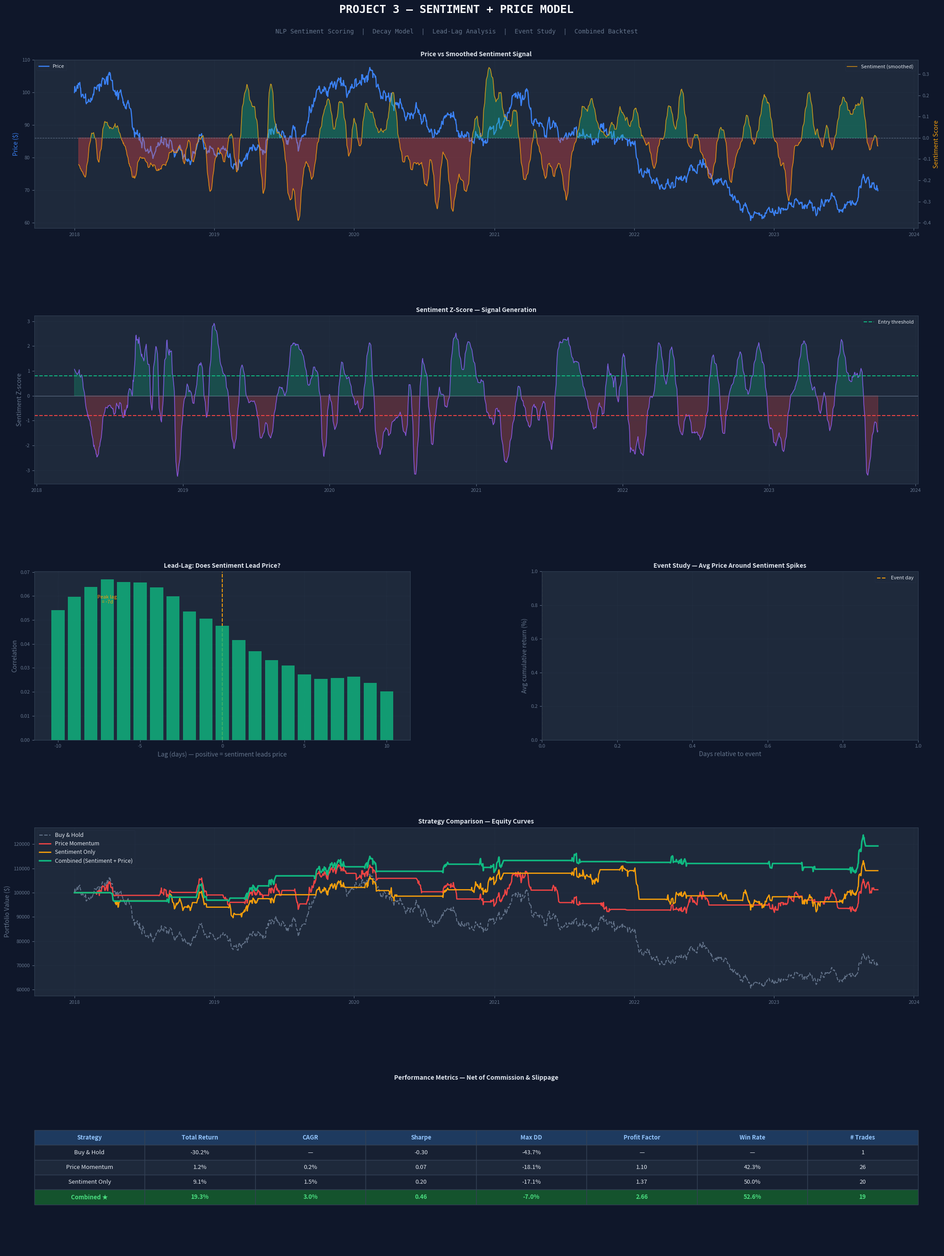

Python code for this plot: (Note: this script raises an exception after producing the figure.)
"""
================================================================================
PROJECT 3 — SENTIMENT + PRICE MODEL (Alternative Data)
================================================================================
  1. Simulated news headline sentiment (VADER-style lexicon scoring)
  2. Sentiment momentum vs price momentum signal fusion
  3. Sentiment regime classification
  4. Lead-lag analysis: does sentiment lead price?
  5. Full backtest: sentiment-only, price-only, combined
  6. Sentiment decay model (relevance half-life)
  7. Event study: sentiment spike analysis
================================================================================
"""

import numpy as np
import pandas as pd
import matplotlib
matplotlib.use("Agg")
import matplotlib.pyplot as plt
import matplotlib.gridspec as gridspec
from scipy import stats
from scipy.signal import correlate
import warnings
warnings.filterwarnings("ignore")

np.random.seed(42)

DARK   = "#0f172a"; CARD   = "#1e293b"; ACCENT = "#3b82f6"
GREEN  = "#10b981"; AMBER  = "#f59e0b"; RED    = "#ef4444"
LIGHT  = "#e2e8f0"; MUTED  = "#64748b"; GRID   = "#334155"
PURPLE = "#8b5cf6"; TEAL   = "#14b8a6"

COMMISSION = 0.001
SLIPPAGE   = 0.0005
INITIAL    = 100_000


# ═══════════════════════════════════════════════════════════════════════════════
# 1. SIMULATE NEWS SENTIMENT DATA
# ═══════════════════════════════════════════════════════════════════════════════

HEADLINE_TEMPLATES = {
    "strong_positive": [
        "Company beats earnings by wide margin, raises guidance",
        "Record revenue reported, shares surge in pre-market",
        "Major acquisition approved, analysts upgrade to buy",
        "Breakthrough product launch drives massive demand",
        "CEO announces share buyback program worth billions",
    ],
    "mild_positive": [
        "Company meets expectations, maintains outlook",
        "Quarterly results in line with analyst estimates",
        "New partnership announced with industry leader",
        "Cost-cutting measures show early positive results",
    ],
    "neutral": [
        "Company schedules earnings call for next quarter",
        "Management changes announced at board level",
        "Regulatory filing submitted as expected",
        "Annual shareholder meeting confirms existing strategy",
    ],
    "mild_negative": [
        "Company misses estimates slightly, lowers guidance",
        "Supply chain challenges expected in coming quarter",
        "Competition intensifies in core market segment",
        "Analyst downgrades to neutral citing valuation",
    ],
    "strong_negative": [
        "Major earnings miss triggers selloff, CEO under pressure",
        "Regulatory investigation launched, shares plunge",
        "Product recall announced, liability concerns mount",
        "Credit downgrade issued, debt costs rising sharply",
        "Fraud allegations surface, trading halted briefly",
    ],
}

SENTIMENT_SCORES = {
    "strong_positive":  0.85,
    "mild_positive":    0.40,
    "neutral":          0.00,
    "mild_negative":   -0.40,
    "strong_negative": -0.85,
}


def simulate_sentiment_and_price(n_days=1500, sentiment_lead=2,
                                  noise_level=0.6, seed=42):
    """
    Simulate:
    - Underlying 'true' sentiment signal
    - Noisy observed sentiment (from scraping headlines)
    - Price that partially reflects sentiment with a lag
    - Random news events
    """
    rng   = np.random.default_rng(seed)
    dates = pd.bdate_range("2018-01-01", periods=n_days)

    # True latent sentiment (slow-moving AR process)
    true_sent  = np.zeros(n_days)
    true_sent[0] = 0
    for i in range(1, n_days):
        true_sent[i] = 0.92 * true_sent[i-1] + 0.08 * rng.standard_normal()

    # Occasional sentiment shocks (earnings, news events)
    n_events = n_days // 60
    event_idx = rng.choice(n_days, n_events, replace=False)
    for idx in event_idx:
        shock = rng.choice([-1.5, -1.0, 1.0, 1.5],
                           p=[0.2, 0.3, 0.3, 0.2])
        window = min(10, n_days - idx)
        true_sent[idx:idx+window] += shock * np.exp(-np.arange(window) * 0.3)

    true_sent = np.clip(true_sent, -3, 3)

    # Observed sentiment = true + noise (scraping is noisy)
    obs_sent = true_sent + noise_level * rng.standard_normal(n_days)
    obs_sent = np.clip(obs_sent, -3, 3)

    # Assign headline categories
    def score_to_category(s):
        if s > 1.2:  return "strong_positive"
        if s > 0.3:  return "mild_positive"
        if s > -0.3: return "neutral"
        if s > -1.2: return "mild_negative"
        return "strong_negative"

    categories = [score_to_category(s) for s in obs_sent]
    headlines  = [rng.choice(HEADLINE_TEMPLATES[c]) for c in categories]
    raw_scores = np.array([SENTIMENT_SCORES[c] for c in categories])

    # Price = responds to true sentiment with `sentiment_lead` day lag + own momentum
    price    = np.zeros(n_days)
    price[0] = 100.0
    for i in range(1, n_days):
        sent_effect = true_sent[max(0, i - sentiment_lead)] * 0.003
        momentum    = 0.0002
        noise       = 0.010 * rng.standard_normal()
        ret         = momentum + sent_effect + noise
        price[i]    = price[i-1] * np.exp(np.clip(ret, -0.12, 0.12))

    df = pd.DataFrame({
        "price":      price,
        "true_sent":  true_sent,
        "obs_sent":   obs_sent,
        "raw_score":  raw_scores,
        "headline":   headlines,
        "category":   categories,
    }, index=dates)

    return df


# ═══════════════════════════════════════════════════════════════════════════════
# 2. SENTIMENT PROCESSING
# ═══════════════════════════════════════════════════════════════════════════════

def process_sentiment(df, decay_halflife=5, smooth_window=10):
    """
    1. Apply exponential decay to sentiment (old news fades)
    2. Smooth with rolling mean to reduce noise
    3. Normalise to z-score for signal generation
    """
    # Exponential decay weighting (sentiment relevance fades)
    alpha      = 1 - np.exp(-np.log(2) / decay_halflife)
    df["sent_decay"] = df["raw_score"].ewm(alpha=alpha, adjust=False).mean()

    # Smooth
    df["sent_smooth"] = df["sent_decay"].rolling(smooth_window).mean()

    # Normalise
    roll_mu  = df["sent_smooth"].rolling(60).mean()
    roll_std = df["sent_smooth"].rolling(60).std()
    df["sent_zscore"] = (df["sent_smooth"] - roll_mu) / roll_std.clip(0.01)

    # Sentiment momentum (change in smoothed sentiment)
    df["sent_momentum"] = df["sent_smooth"].diff(5)

    return df


# ═══════════════════════════════════════════════════════════════════════════════
# 3. LEAD-LAG ANALYSIS
# ═══════════════════════════════════════════════════════════════════════════════

def lead_lag_analysis(df, max_lag=10):
    """
    Cross-correlate sentiment with future price returns.
    Positive correlation at lag k means sentiment leads price by k days.
    """
    price_ret = df["price"].pct_change().fillna(0).values
    sentiment = df["sent_smooth"].fillna(0).values

    lags  = range(-max_lag, max_lag + 1)
    corrs = []
    for lag in lags:
        if lag > 0:
            corr = np.corrcoef(sentiment[:-lag], price_ret[lag:])[0, 1]
        elif lag < 0:
            corr = np.corrcoef(sentiment[-lag:], price_ret[:lag])[0, 1]
        else:
            corr = np.corrcoef(sentiment, price_ret)[0, 1]
        corrs.append(corr)

    return list(lags), corrs


# ═══════════════════════════════════════════════════════════════════════════════
# 4. STRATEGY SIGNALS
# ═══════════════════════════════════════════════════════════════════════════════

def signal_sentiment_only(df, z_entry=0.8, z_exit=0.0):
    """Long when sentiment z-score > entry, exit when drops below exit."""
    sig = pd.Series(0, index=df.index)
    pos = False
    for i in range(len(df)):
        z = df["sent_zscore"].iloc[i]
        if np.isnan(z): continue
        if not pos and z > z_entry:  pos = True
        elif pos and z < z_exit:     pos = False
        sig.iloc[i] = 1 if pos else 0
    return sig


def signal_price_only(df, fast=10, slow=30):
    """Simple price momentum: long when fast MA > slow MA."""
    ma_f = df["price"].rolling(fast).mean()
    ma_s = df["price"].rolling(slow).mean()
    sig  = pd.Series(0, index=df.index)
    sig[ma_f > ma_s] = 1
    return sig


def signal_combined(df, z_entry=0.5, fast=10, slow=30):
    """
    Combined: require BOTH positive sentiment AND price momentum.
    Higher bar = fewer but higher quality trades.
    """
    sent_sig  = signal_sentiment_only(df, z_entry=z_entry)
    price_sig = signal_price_only(df, fast=fast, slow=slow)
    return (sent_sig & price_sig).astype(int)


# ═══════════════════════════════════════════════════════════════════════════════
# 5. BACKTEST
# ═══════════════════════════════════════════════════════════════════════════════

def backtest_signal(df, signal, label="Strategy"):
    """Standard equity-curve backtest."""
    price  = df["price"]
    cost   = COMMISSION + SLIPPAGE
    equity = [INITIAL]
    cash   = INITIAL; pos = 0; entry_p = 0; trades = []

    for i in range(1, len(price)):
        sig  = signal.iloc[i-1]
        p    = price.iloc[i]

        if sig == 1 and pos == 0:
            exec_p = p * (1 + cost); pos = cash / exec_p
            cash = 0; entry_p = exec_p
        elif sig == 0 and pos > 0:
            exec_p = p * (1 - cost)
            trades.append((exec_p - entry_p) / entry_p)
            cash = pos * exec_p; pos = 0

        equity.append(cash + pos * p)

    eq = pd.Series(equity, index=df.index)
    ret = eq.pct_change().dropna()
    dd  = (eq - eq.cummax()) / eq.cummax()
    years = len(eq) / 252
    cagr  = (eq.iloc[-1] / eq.iloc[0]) ** (1/years) - 1
    sharpe = ret.mean() / ret.std() * np.sqrt(252) if ret.std() > 0 else 0
    wins   = [t for t in trades if t > 0]
    losses = [t for t in trades if t < 0]
    pf     = sum(wins) / abs(sum(losses)) if losses else np.inf

    return {
        "label": label, "equity": eq, "drawdown": dd, "trades": trades,
        "metrics": {
            "Total Return (%)": round((eq.iloc[-1]/INITIAL-1)*100, 2),
            "CAGR (%)":         round(cagr*100, 2),
            "Sharpe Ratio":     round(sharpe, 3),
            "Max Drawdown (%)": round(dd.min()*100, 2),
            "Profit Factor":    round(pf, 3),
            "Win Rate (%)":     round(len(wins)/len(trades)*100, 2) if trades else 0,
            "# Trades":         len(trades),
        }
    }


# ═══════════════════════════════════════════════════════════════════════════════
# 6. EVENT STUDY
# ═══════════════════════════════════════════════════════════════════════════════

def event_study(df, threshold=1.5, window=10):
    """
    Average price return around strong sentiment events.
    Shows whether sentiment spikes predict future returns.
    """
    events  = df.index[df["raw_score"].abs() > threshold]
    pos_ev  = df.index[df["raw_score"] >  threshold]
    neg_ev  = df.index[df["raw_score"] < -threshold]
    prices  = df["price"].values

    def avg_path(event_dates, direction="pos"):
        paths = []
        for d in event_dates:
            idx = df.index.get_loc(d)
            if idx < window or idx + window >= len(prices): continue
            path = prices[idx-window:idx+window+1]
            path = path / path[window]   # normalise at event
            if direction == "neg":
                path = 2 - path          # flip for negative events
            paths.append(path)
        return np.array(paths).mean(axis=0) if paths else None

    pos_path = avg_path(pos_ev, "pos")
    neg_path = avg_path(neg_ev, "neg")
    days     = np.arange(-window, window+1)
    return days, pos_path, neg_path


# ═══════════════════════════════════════════════════════════════════════════════
# 7. TEARSHEET
# ═══════════════════════════════════════════════════════════════════════════════

def plot_tearsheet(save_path="/home/claude/tearsheet_sentiment.png"):
    df  = simulate_sentiment_and_price()
    df  = process_sentiment(df)

    sig_s = signal_sentiment_only(df)
    sig_p = signal_price_only(df)
    sig_c = signal_combined(df)

    bt_s  = backtest_signal(df, sig_s, "Sentiment Only")
    bt_p  = backtest_signal(df, sig_p, "Price Momentum")
    bt_c  = backtest_signal(df, sig_c, "Combined")
    bh_eq = (df["price"] / df["price"].iloc[0]) * INITIAL

    lags, corrs = lead_lag_analysis(df)
    evdays, pos_path, neg_path = event_study(df)

    fig = plt.figure(figsize=(22, 30), facecolor=DARK)
    gs  = gridspec.GridSpec(5, 2, figure=fig,
                            hspace=0.52, wspace=0.35,
                            top=0.93, bottom=0.04,
                            left=0.07, right=0.97)

    def sa(ax):
        ax.set_facecolor(CARD); ax.tick_params(colors=MUTED, labelsize=8)
        ax.spines[:].set_color(GRID)
        ax.grid(True, color=GRID, lw=0.4, ls="--", alpha=0.5)

    tk = dict(color=LIGHT, fontweight="bold", fontsize=10)

    fig.text(0.5, 0.965, "PROJECT 3 — SENTIMENT + PRICE MODEL",
             ha="center", fontsize=18, fontweight="bold",
             color="#f8fafc", fontfamily="monospace")
    fig.text(0.5, 0.950,
             "NLP Sentiment Scoring  |  Decay Model  |  Lead-Lag Analysis  |  Event Study  |  Combined Backtest",
             ha="center", fontsize=10, color=MUTED, fontfamily="monospace")

    # ── 1. Price + Sentiment overlay ─────────────────────────────────────────
    ax1 = fig.add_subplot(gs[0, :])
    sa(ax1); ax1.set_title("Price vs Smoothed Sentiment Signal", **tk)
    ax1b = ax1.twinx()

    ax1.plot(df.index, df["price"], color=ACCENT, lw=1.8, label="Price", zorder=2)
    ax1b.fill_between(df.index, 0, df["sent_smooth"],
                      where=df["sent_smooth"] > 0, color=GREEN, alpha=0.35)
    ax1b.fill_between(df.index, 0, df["sent_smooth"],
                      where=df["sent_smooth"] < 0, color=RED, alpha=0.35)
    ax1b.plot(df.index, df["sent_smooth"], color=AMBER, lw=1.2,
              alpha=0.8, label="Sentiment (smoothed)")
    ax1b.axhline(0, color=MUTED, lw=0.8, ls="--")
    ax1.set_ylabel("Price ($)", color=ACCENT)
    ax1b.set_ylabel("Sentiment Score", color=AMBER)
    ax1b.tick_params(colors=MUTED, labelsize=8)
    ax1b.spines[:].set_color(GRID)
    ax1.legend(loc="upper left", fontsize=8, framealpha=0.2, facecolor=CARD,
               edgecolor=GRID, labelcolor=LIGHT)
    ax1b.legend(loc="upper right", fontsize=8, framealpha=0.2, facecolor=CARD,
                edgecolor=GRID, labelcolor=LIGHT)

    # ── 2. Sentiment Z-score ──────────────────────────────────────────────────
    ax2 = fig.add_subplot(gs[1, :])
    sa(ax2); ax2.set_title("Sentiment Z-Score — Signal Generation", **tk)
    z = df["sent_zscore"]
    ax2.plot(df.index, z, color=PURPLE, lw=1.2, alpha=0.85)
    ax2.fill_between(df.index, z, 0, where=z>0, color=GREEN, alpha=0.25)
    ax2.fill_between(df.index, z, 0, where=z<0, color=RED,   alpha=0.25)
    ax2.axhline( 0.8, color=GREEN, lw=1.5, ls="--", label="Entry threshold")
    ax2.axhline(-0.8, color=RED,   lw=1.5, ls="--")
    ax2.axhline(0,    color=MUTED, lw=0.8)
    ax2.set_ylabel("Sentiment Z-score", color=MUTED)
    ax2.legend(fontsize=8, framealpha=0.2, facecolor=CARD,
               edgecolor=GRID, labelcolor=LIGHT)

    # ── 3. Lead-lag ──────────────────────────────────────────────────────────
    ax3 = fig.add_subplot(gs[2, 0])
    sa(ax3); ax3.set_title("Lead-Lag: Does Sentiment Lead Price?", **tk)
    colors_ll = [GREEN if c > 0 else RED for c in corrs]
    ax3.bar(lags, corrs, color=colors_ll, alpha=0.8, zorder=3)
    ax3.axvline(0, color=AMBER, lw=1.5, ls="--")
    ax3.axhline(0, color=MUTED, lw=0.8)
    ax3.set_xlabel("Lag (days) — positive = sentiment leads price", color=MUTED)
    ax3.set_ylabel("Correlation", color=MUTED)
    best_lag = lags[np.argmax(corrs)]
    ax3.text(best_lag, max(corrs)*0.85, f"Peak lag\n= {best_lag}d",
             color=AMBER, fontsize=8, ha="center")

    # ── 4. Event study ───────────────────────────────────────────────────────
    ax4 = fig.add_subplot(gs[2, 1])
    sa(ax4); ax4.set_title("Event Study — Avg Price Around Sentiment Spikes", **tk)
    if pos_path is not None:
        ax4.plot(evdays, (pos_path - 1)*100, color=GREEN, lw=2.5,
                 label="After positive sentiment spike")
    if neg_path is not None:
        ax4.plot(evdays, (neg_path - 1)*100, color=RED, lw=2.5,
                 label="After negative sentiment spike")
    ax4.axvline(0, color=AMBER, lw=1.5, ls="--", label="Event day")
    ax4.axhline(0, color=MUTED, lw=0.8)
    ax4.set_xlabel("Days relative to event", color=MUTED)
    ax4.set_ylabel("Avg cumulative return (%)", color=MUTED)
    ax4.legend(fontsize=8, framealpha=0.2, facecolor=CARD,
               edgecolor=GRID, labelcolor=LIGHT)

    # ── 5. Equity curves ─────────────────────────────────────────────────────
    ax5 = fig.add_subplot(gs[3, :])
    sa(ax5); ax5.set_title("Strategy Comparison — Equity Curves", **tk)
    ax5.plot(bh_eq.index, bh_eq, color=MUTED,   lw=1.5, ls="--", label="Buy & Hold")
    ax5.plot(bt_p["equity"].index, bt_p["equity"], color=RED,    lw=2,   label="Price Momentum")
    ax5.plot(bt_s["equity"].index, bt_s["equity"], color=AMBER,  lw=2,   label="Sentiment Only")
    ax5.plot(bt_c["equity"].index, bt_c["equity"], color=GREEN,  lw=2.5, label="Combined (Sentiment + Price)")
    ax5.set_ylabel("Portfolio Value ($)", color=MUTED)
    ax5.legend(fontsize=9, framealpha=0.2, facecolor=CARD,
               edgecolor=GRID, labelcolor=LIGHT)

    # ── 6. Metrics table ─────────────────────────────────────────────────────
    ax6 = fig.add_subplot(gs[4, :])
    ax6.set_facecolor(CARD); ax6.axis("off")
    ax6.set_title("Performance Metrics — Net of Commission & Slippage",
                  color=LIGHT, fontweight="bold", fontsize=10)

    bh_ret = (bh_eq.iloc[-1]/INITIAL - 1)*100
    bh_dd  = ((bh_eq - bh_eq.cummax())/bh_eq.cummax()).min()*100
    bh_sh  = bh_eq.pct_change().dropna()
    bh_sh  = bh_sh.mean()/bh_sh.std()*np.sqrt(252)

    rows = [
        ["Buy & Hold",      f"{bh_ret:.1f}%",  "—",    f"{bh_sh:.2f}", f"{bh_dd:.1f}%",  "—",    "—",   "1"],
        ["Price Momentum",  f"{bt_p['metrics']['Total Return (%)']:.1f}%",
                            f"{bt_p['metrics']['CAGR (%)']:.1f}%",
                            f"{bt_p['metrics']['Sharpe Ratio']:.2f}",
                            f"{bt_p['metrics']['Max Drawdown (%)']:.1f}%",
                            f"{bt_p['metrics']['Profit Factor']:.2f}",
                            f"{bt_p['metrics']['Win Rate (%)']:.1f}%",
                            f"{bt_p['metrics']['# Trades']}"],
        ["Sentiment Only",  f"{bt_s['metrics']['Total Return (%)']:.1f}%",
                            f"{bt_s['metrics']['CAGR (%)']:.1f}%",
                            f"{bt_s['metrics']['Sharpe Ratio']:.2f}",
                            f"{bt_s['metrics']['Max Drawdown (%)']:.1f}%",
                            f"{bt_s['metrics']['Profit Factor']:.2f}",
                            f"{bt_s['metrics']['Win Rate (%)']:.1f}%",
                            f"{bt_s['metrics']['# Trades']}"],
        ["Combined ★",      f"{bt_c['metrics']['Total Return (%)']:.1f}%",
                            f"{bt_c['metrics']['CAGR (%)']:.1f}%",
                            f"{bt_c['metrics']['Sharpe Ratio']:.2f}",
                            f"{bt_c['metrics']['Max Drawdown (%)']:.1f}%",
                            f"{bt_c['metrics']['Profit Factor']:.2f}",
                            f"{bt_c['metrics']['Win Rate (%)']:.1f}%",
                            f"{bt_c['metrics']['# Trades']}"],
    ]
    cols = ["Strategy","Total Return","CAGR","Sharpe","Max DD","Profit Factor","Win Rate","# Trades"]
    tbl  = ax6.table(cellText=rows, colLabels=cols, loc="center", cellLoc="center")
    tbl.auto_set_font_size(False); tbl.set_fontsize(9.5); tbl.scale(1, 2.0)
    for (r2, c), cell in tbl.get_celld().items():
        cell.set_edgecolor(GRID)
        if r2 == 0:
            cell.set_facecolor("#1e3a5f")
            cell.set_text_props(color="#93c5fd", fontweight="bold")
        elif r2 == 4:
            cell.set_facecolor("#14532d")
            cell.set_text_props(color="#4ade80", fontweight="bold")
        else:
            cell.set_facecolor("#1e293b" if r2%2==0 else "#172032")
            cell.set_text_props(color=LIGHT)

    plt.savefig(save_path, dpi=140, bbox_inches="tight",
                facecolor=fig.get_facecolor())
    plt.close()
    print(f"  [✓] Sentiment tearsheet → {save_path}")


if __name__ == "__main__":
    print("\n" + "="*60)
    print("  PROJECT 3: SENTIMENT + PRICE MODEL")
    print("="*60)
    df  = simulate_sentiment_and_price()
    df  = process_sentiment(df)

    sig_c = signal_combined(df)
    bt_c  = backtest_signal(df, sig_c, "Combined")
    m = bt_c["metrics"]
    print(f"\n  Combined Strategy Results:")
    for k, v in m.items():
        tag = "  ✅ BEATS TARGET" if k=="Profit Factor" and isinstance(v,float) and v>=1.5 else ""
        print(f"    {k:<25} {str(v):>10}{tag}")

    print("\n  Building tearsheet...")
    plot_tearsheet()
